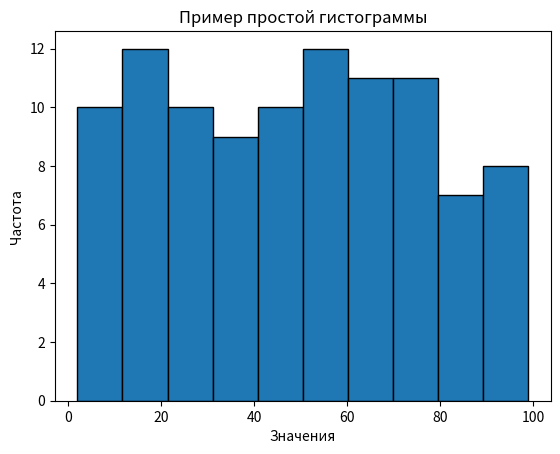

This figure's Python source:
import matplotlib.pyplot as plt
import random

# Генерация данных
data = [random.randint(1, 100) for _ in range(100)]

# Построение гистограммы
plt.hist(data, bins=10, edgecolor='black')

# Добавление заголовков и меток осей
plt.title('Пример простой гистограммы')
plt.xlabel('Значения')
plt.ylabel('Частота')

# Показ графика
plt.show()
